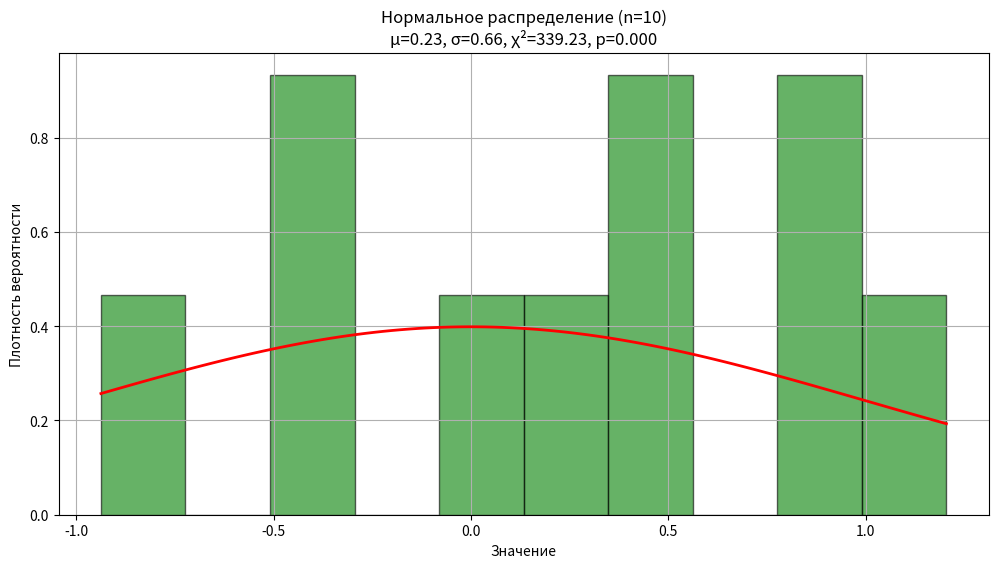
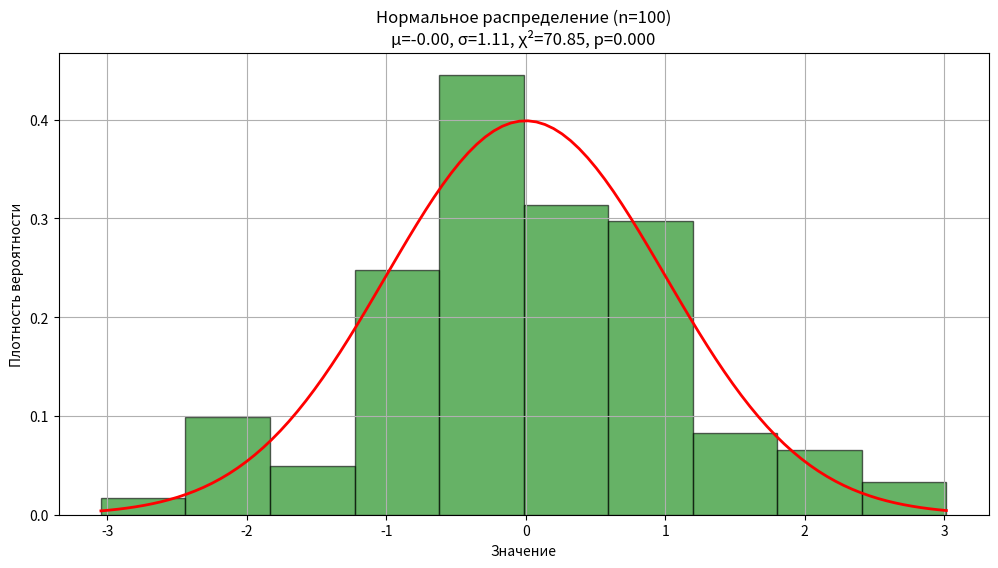
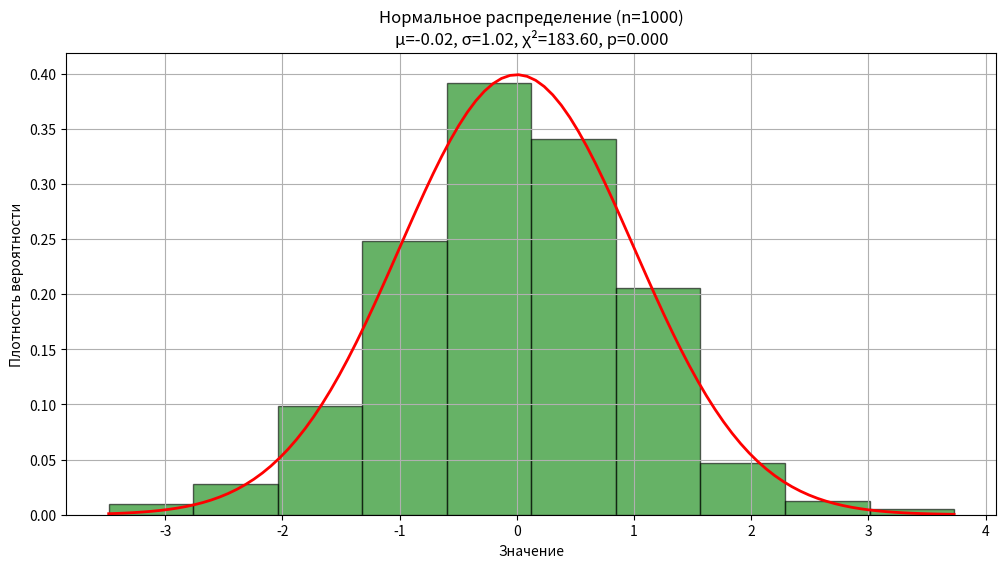
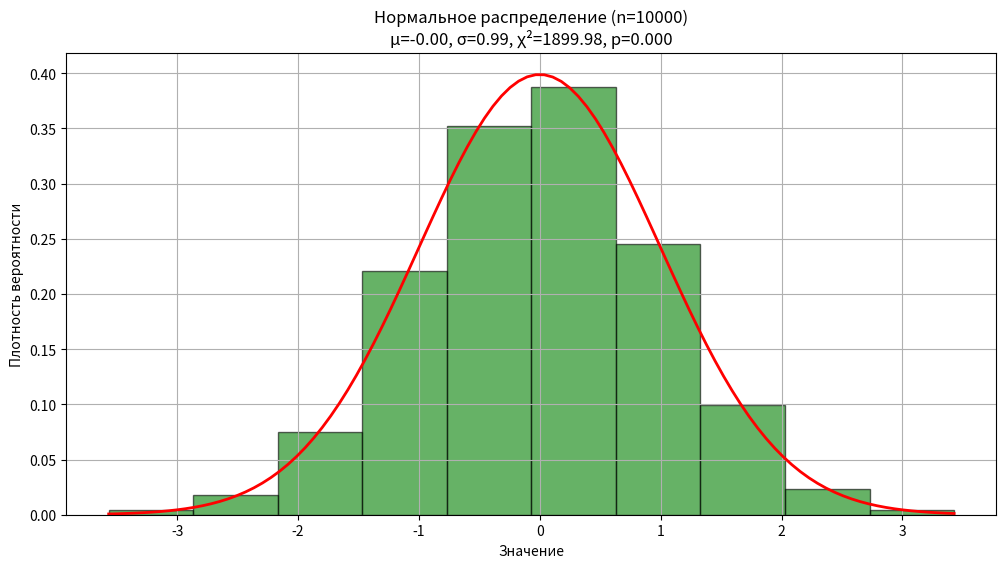

These charts were generated, in order, by the following Python code:
import numpy as np
import matplotlib.pyplot as plt
import random
import math

def box_muller(n):

    results = []
    for _ in range(n // 2):
        u1, u2 = random.random(), random.random()
        z1 = math.sqrt(-2 * math.log(u1)) * math.cos(2 * math.pi * u2)
        z2 = math.sqrt(-2 * math.log(u1)) * math.sin(2 * math.pi * u2)
        results.extend([z1, z2])
    return np.array(results[:n])

def normal_pdf(x, mu=0, sigma=1):
    """Ручной расчет плотности нормального распределения"""
    return (1/(sigma * math.sqrt(2*math.pi))) * math.exp(-0.5*((x-mu)/sigma)**2)

def chi_squared_test(observed, expected):
    """Ручной расчет критерия хи-квадрат"""
    return sum((o-e)**2/e for o,e in zip(observed, expected))

def analyze_sample(sample, bins=10):
    """Полный анализ выборки"""
    # Основные статистики
    n = len(sample)
    mean = sum(sample)/n
    std = math.sqrt(sum((x-mean)**2 for x in sample)/(n-1))
    
    # Гистограмма
    hist, bin_edges = np.histogram(sample, bins=bins, density=True)
    bin_centers = (bin_edges[:-1] + bin_edges[1:])/2
    
    # Ожидаемые частоты
    expected = [normal_pdf(x, mean, std) for x in bin_centers]
    expected = np.array(expected) * (bin_edges[1]-bin_edges[0]) * n
    
    # Критерий хи-квадрат
    chi2 = chi_squared_test(hist*n, expected)
    df = bins - 3  # Степени свободы
    p_value = 1 - chi2_cdf(chi2, df)
    
    return {
        'mean': mean,
        'std': std,
        'chi2': chi2,
        'p_value': p_value,
        'hist': hist,
        'bin_edges': bin_edges
    }

def chi2_cdf(x, df):
    """Аппроксимация CDF хи-квадрат распределения"""
    # Приближение для больших x
    if x > 400:
        return 1.0
    # Рекуррентное вычисление
    term = 1
    sum_ = term
    for k in range(1, df//2 + 1):
        term *= x/(2*k)
        sum_ += term
    return 1 - math.exp(-x/2) * sum_



def plot_results(sample, analysis, size):
    """Визуализация результатов"""
    plt.figure(figsize=(12,6))
    
    # Гистограмма
    plt.hist(sample, bins=analysis['bin_edges'], density=True, 
             alpha=0.6, color='g', edgecolor='black')
    
    # Теоретическая кривая
    x = np.linspace(min(sample), max(sample), 100)
    y = [normal_pdf(val) for val in x]
    plt.plot(x, y, 'r-', linewidth=2)
    
    plt.title(f'Нормальное распределение (n={size})\n'
              f'μ={analysis["mean"]:.2f}, σ={analysis["std"]:.2f}, '
              f'χ²={analysis["chi2"]:.2f}, p={analysis["p_value"]:.3f}')
    plt.xlabel('Значение')
    plt.ylabel('Плотность вероятности')
    plt.grid(True)
    plt.show()

def main():
    sample_sizes = [10, 100, 1000, 10000]
    
    for size in sample_sizes:
        print(f"\nАнализ для выборки n={size}")
        print("="*40)
        
        # Генерация данных
        sample = box_muller(size)
        
        # Анализ
        analysis = analyze_sample(sample)
        
        # Вывод результатов
        print(f"Среднее: {analysis['mean']:.4f}")
        print(f"Стандартное отклонение: {analysis['std']:.4f}")
        print(f"Хи-квадрат: {analysis['chi2']:.4f}")
        print(f"p-value: {analysis['p_value']:.4f}")
        
        # Визуализация
        plot_results(sample, analysis, size)

if __name__ == "__main__":
    main()